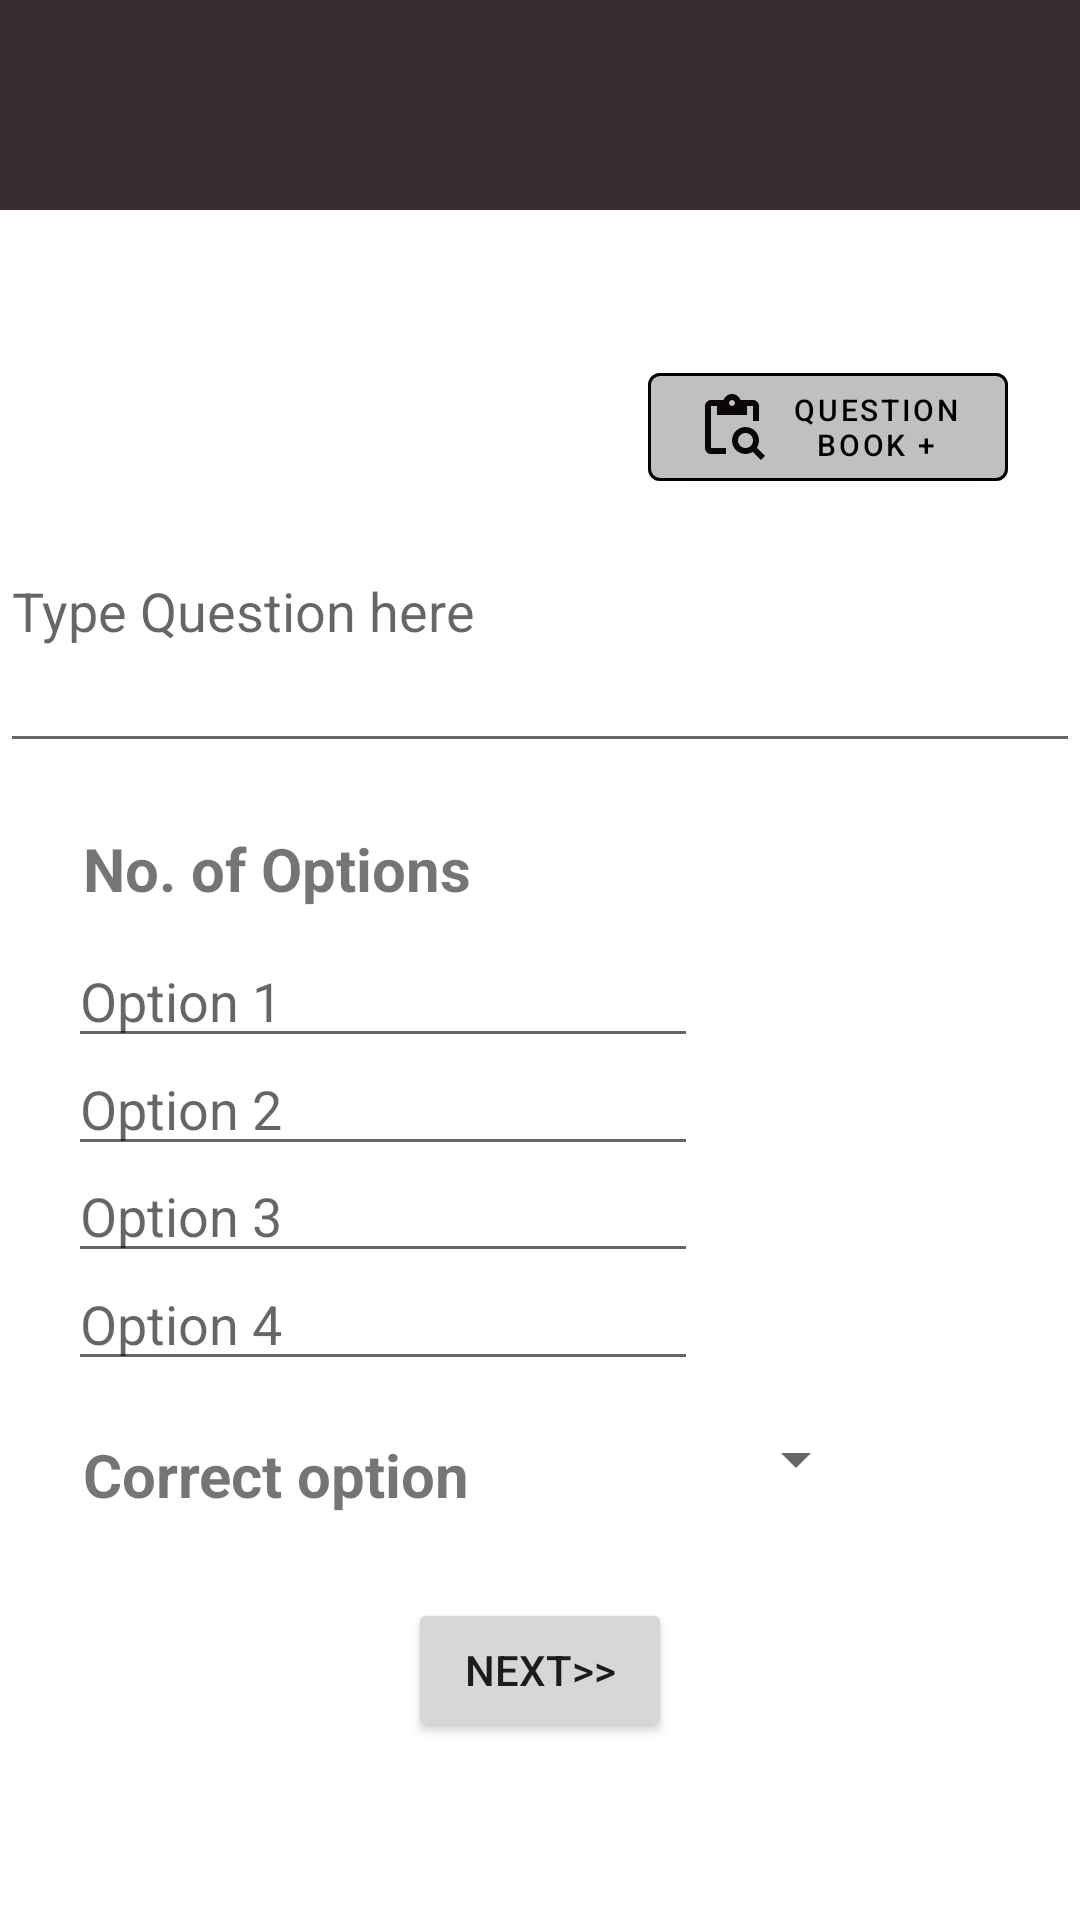

Write the Android layout XML for this screen, with the resource values it uses.
<!-- AndroidManifest.xml: application theme Theme.Quizellapp -->
<!-- res/layout/activity_quiz_question_creation.xml -->
<?xml version="1.0" encoding="utf-8"?>
<androidx.constraintlayout.widget.ConstraintLayout
    xmlns:android="http://schemas.android.com/apk/res/android"
    xmlns:app="http://schemas.android.com/apk/res-auto"
    xmlns:tools="http://schemas.android.com/tools"
    android:layout_width="match_parent"
    android:layout_height="match_parent"
    tools:context=".QuizQuestionCreation"
    android:theme="@style/Theme.appbar"
    >

    <androidx.appcompat.widget.Toolbar
        android:id="@+id/toolbar"
        android:layout_width="match_parent"
        android:layout_height="70sp"
        android:background="#3A2D32"
        app:layout_constraintBottom_toBottomOf="parent"
        app:layout_constraintStart_toStartOf="parent"
        app:layout_constraintTop_toTopOf="parent"
        app:layout_constraintVertical_bias="0.00"
        app:titleTextColor="@android:color/white">
        <TextView
            android:id="@+id/quizName"
            android:paddingHorizontal="100sp"
            android:layout_width="wrap_content"
            android:layout_height="wrap_content"
            android:textStyle="bold"
            android:textColor="@color/white"
            android:textSize="28sp"/>


    </androidx.appcompat.widget.Toolbar>

    <com.google.android.material.button.MaterialButton
        android:id="@+id/QuestionBook"
        android:layout_width="120dp"
        android:layout_height="wrap_content"
        android:text="Question Book +"
        android:backgroundTint="@color/Buttongrey"
        app:strokeColor="@color/black"
        android:textColor="@color/black"
        app:strokeWidth="1dp"
        android:textSize="10dp"
        android:drawableLeft="@drawable/ic_baseline_content_paste_search_24"
        app:layout_constraintVertical_bias="0.2"
        app:layout_constraintHorizontal_bias="0.9"
        app:layout_constraintBottom_toBottomOf="parent"
        app:layout_constraintEnd_toEndOf="parent"
        app:layout_constraintStart_toStartOf="parent"
        app:layout_constraintTop_toTopOf="parent"
        tools:layout_editor_absoluteX="247dp"
        tools:layout_editor_absoluteY="579dp" />

    <TextView
        android:id="@+id/QuestionNumber"
        android:layout_width="wrap_content"
        android:layout_height="wrap_content"
        android:textSize="20sp"
        android:textStyle="bold"
        app:layout_constraintHorizontal_bias="0.12"
        app:layout_constraintVertical_bias="0.2"
        app:layout_constraintBottom_toBottomOf="parent"
        app:layout_constraintEnd_toEndOf="parent"
        app:layout_constraintStart_toStartOf="parent"
        app:layout_constraintTop_toTopOf="parent" />

    <TextView
        android:id="@+id/textView2"
        android:layout_width="wrap_content"
        android:layout_height="wrap_content"
        android:text="No. of Options"
        tools:layout_editor_absoluteX="165dp"
        tools:layout_editor_absoluteY="420dp"
        android:textSize="20sp"
        android:textStyle="bold"
        app:layout_constraintHorizontal_bias="0.12"
        app:layout_constraintVertical_bias="0.45"
        app:layout_constraintBottom_toBottomOf="parent"
        app:layout_constraintEnd_toEndOf="parent"
        app:layout_constraintStart_toStartOf="parent"
        app:layout_constraintTop_toTopOf="parent"/>

    <EditText
        android:id="@+id/Question"
        android:layout_width="wrap_content"
        android:layout_height="wrap_content"
        android:ems="18"
        android:inputType="textMultiLine"
        android:minLines="4"
        android:hint="Type Question here"
        app:layout_constraintVertical_bias="0.28"
        app:layout_constraintHorizontal_bias="0.3"
        app:layout_constraintBottom_toBottomOf="parent"
        app:layout_constraintEnd_toEndOf="parent"
        app:layout_constraintStart_toStartOf="parent"
        app:layout_constraintTop_toTopOf="parent"
        tools:layout_editor_absoluteX="36dp"
        tools:layout_editor_absoluteY="293dp"/>

    <EditText
        android:id="@+id/Option1"
        android:layout_width="wrap_content"
        android:layout_height="wrap_content"
        android:ems="10"
        android:inputType="textPersonName"
        android:hint="Option 1"
        android:textSize="18sp"
        app:layout_constraintHorizontal_bias="0.15"
        app:layout_constraintVertical_bias="0.52"
        app:layout_constraintBottom_toBottomOf="parent"
        app:layout_constraintEnd_toEndOf="parent"
        app:layout_constraintStart_toStartOf="parent"
        app:layout_constraintTop_toTopOf="parent"
        tools:layout_editor_absoluteX="51dp"
        tools:layout_editor_absoluteY="129dp" />

    <EditText
        android:id="@+id/Option2"
        android:layout_width="wrap_content"
        android:layout_height="wrap_content"
        android:ems="10"
        android:inputType="textPersonName"
        android:hint="Option 2"
        android:textSize="18sp"
        app:layout_constraintHorizontal_bias="0.15"
        app:layout_constraintVertical_bias="0.58"
        app:layout_constraintBottom_toBottomOf="parent"
        app:layout_constraintEnd_toEndOf="parent"
        app:layout_constraintStart_toStartOf="parent"
        app:layout_constraintTop_toTopOf="parent"
        tools:layout_editor_absoluteX="97dp"
        tools:layout_editor_absoluteY="537dp" />

    <EditText
        android:id="@+id/Option3"
        android:layout_width="wrap_content"
        android:layout_height="wrap_content"
        android:ems="10"
        android:inputType="textPersonName"
        android:hint="Option 3"
        android:textSize="18sp"
        app:layout_constraintHorizontal_bias="0.15"
        app:layout_constraintVertical_bias="0.64"
        app:layout_constraintBottom_toBottomOf="parent"
        app:layout_constraintEnd_toEndOf="parent"
        app:layout_constraintStart_toStartOf="parent"
        app:layout_constraintTop_toTopOf="parent"
        tools:layout_editor_absoluteX="97dp"
        tools:layout_editor_absoluteY="442dp" />

    <EditText
        android:id="@+id/Option4"
        android:layout_width="wrap_content"
        android:layout_height="wrap_content"
        android:ems="10"
        android:inputType="textPersonName"
        android:hint="Option 4"
        android:textSize="18sp"
        app:layout_constraintHorizontal_bias="0.15"
        app:layout_constraintVertical_bias="0.7"
        app:layout_constraintBottom_toBottomOf="parent"
        app:layout_constraintEnd_toEndOf="parent"
        app:layout_constraintStart_toStartOf="parent"
        app:layout_constraintTop_toTopOf="parent"
        tools:layout_editor_absoluteX="82dp"
        tools:layout_editor_absoluteY="362dp" />
    <TextView
        android:id="@+id/CorrectOptionLabel"
        android:layout_width="wrap_content"
        android:layout_height="wrap_content"
        android:text="Correct option"
        tools:layout_editor_absoluteX="165dp"
        tools:layout_editor_absoluteY="420dp"
        android:textSize="20sp"
        android:textStyle="bold"
        app:layout_constraintHorizontal_bias="0.12"
        app:layout_constraintVertical_bias="0.78"
        app:layout_constraintBottom_toBottomOf="parent"
        app:layout_constraintEnd_toEndOf="parent"
        app:layout_constraintStart_toStartOf="parent"
        app:layout_constraintTop_toTopOf="parent"/>

    <Spinner
        android:id="@+id/CorrectOption"
        android:layout_width="124dp"
        android:layout_height="45dp"
        app:layout_constraintBottom_toBottomOf="parent"
        app:layout_constraintEnd_toEndOf="parent"
        app:layout_constraintVertical_bias="0.78"
        app:layout_constraintHorizontal_bias="0.7"
        app:layout_constraintStart_toStartOf="parent"
        app:layout_constraintTop_toTopOf="parent"/>


    <Button
        android:id="@+id/NextButton"
        android:layout_width="wrap_content"
        android:layout_height="wrap_content"
        android:text="Next>>"
        app:layout_constraintVertical_bias="0.9"
        app:layout_constraintHorizontal_bias="0.5"
        app:layout_constraintBottom_toBottomOf="parent"
        app:layout_constraintEnd_toEndOf="parent"
        app:layout_constraintStart_toStartOf="parent"
        app:layout_constraintTop_toTopOf="parent"
        tools:layout_editor_absoluteX="247dp"
        tools:layout_editor_absoluteY="579dp" />

</androidx.constraintlayout.widget.ConstraintLayout>
<!-- resources referenced by this layout -->
<resources>
  <color name="Buttongrey">#C0C0C0</color>
  <color name="black">#FF000000</color>
  <color name="white">#FFFFFFFF</color>
  <!-- drawable ic_baseline_content_paste_search_24 (drawable) -->
  <vector android:height="24dp" android:tint="#0B0607"
      android:viewportHeight="24" android:viewportWidth="24"
      android:width="24dp" xmlns:android="http://schemas.android.com/apk/res/android">
      <path android:fillColor="@android:color/white" android:pathData="M5,5h2v3h10V5h2v5h2V5c0,-1.1 -0.9,-2 -2,-2h-4.18C14.4,1.84 13.3,1 12,1S9.6,1.84 9.18,3H5C3.9,3 3,3.9 3,5v14c0,1.1 0.9,2 2,2h5v-2H5V5zM12,3c0.55,0 1,0.45 1,1s-0.45,1 -1,1s-1,-0.45 -1,-1S11.45,3 12,3z"/>
      <path android:fillColor="@android:color/white" android:pathData="M20.3,18.9c0.4,-0.7 0.7,-1.5 0.7,-2.4c0,-2.5 -2,-4.5 -4.5,-4.5S12,14 12,16.5s2,4.5 4.5,4.5c0.9,0 1.7,-0.3 2.4,-0.7l2.7,2.7l1.4,-1.4L20.3,18.9zM16.5,19c-1.4,0 -2.5,-1.1 -2.5,-2.5c0,-1.4 1.1,-2.5 2.5,-2.5s2.5,1.1 2.5,2.5C19,17.9 17.9,19 16.5,19z"/>
  </vector>
  <style name="Theme.appbar" parent="Theme.MaterialComponents.DayNight.NoActionBar">
          <item name="actionMenuTextColor">@color/white</item>
      </style>
  <style name="Theme.Quizellapp" parent="Theme.MaterialComponents.DayNight.NoActionBar">
              
              <item name="colorPrimary">@color/purple_500</item>
              <item name="colorPrimaryVariant">@color/purple_700</item>
              <item name="colorOnPrimary">@color/white</item>
              
              <item name="colorSecondary">#212F3C</item>
              <item name="colorSecondaryVariant">#212F3C</item>
              <item name="colorOnSecondary">@color/black</item>
              <item name="drawerArrowStyle">@style/DrawerVBage_ArrowStyle</item>
              
              <item name="android:statusBarColor" tools:targetApi="l">?attr/colorSecondary</item>
              <item name="android:navigationBarColor">?attr/colorSecondary</item>
              
      </style>
  <color name="purple_500">#FF6200EE</color>
  <color name="purple_700">#FF3700B3</color>
  <style name="DrawerVBage_ArrowStyle" parent="@style/Widget.AppCompat.DrawerArrowToggle">
          <item name="spinBars">true</item>
          <item name="color">@color/white</item>
      </style>
</resources>
